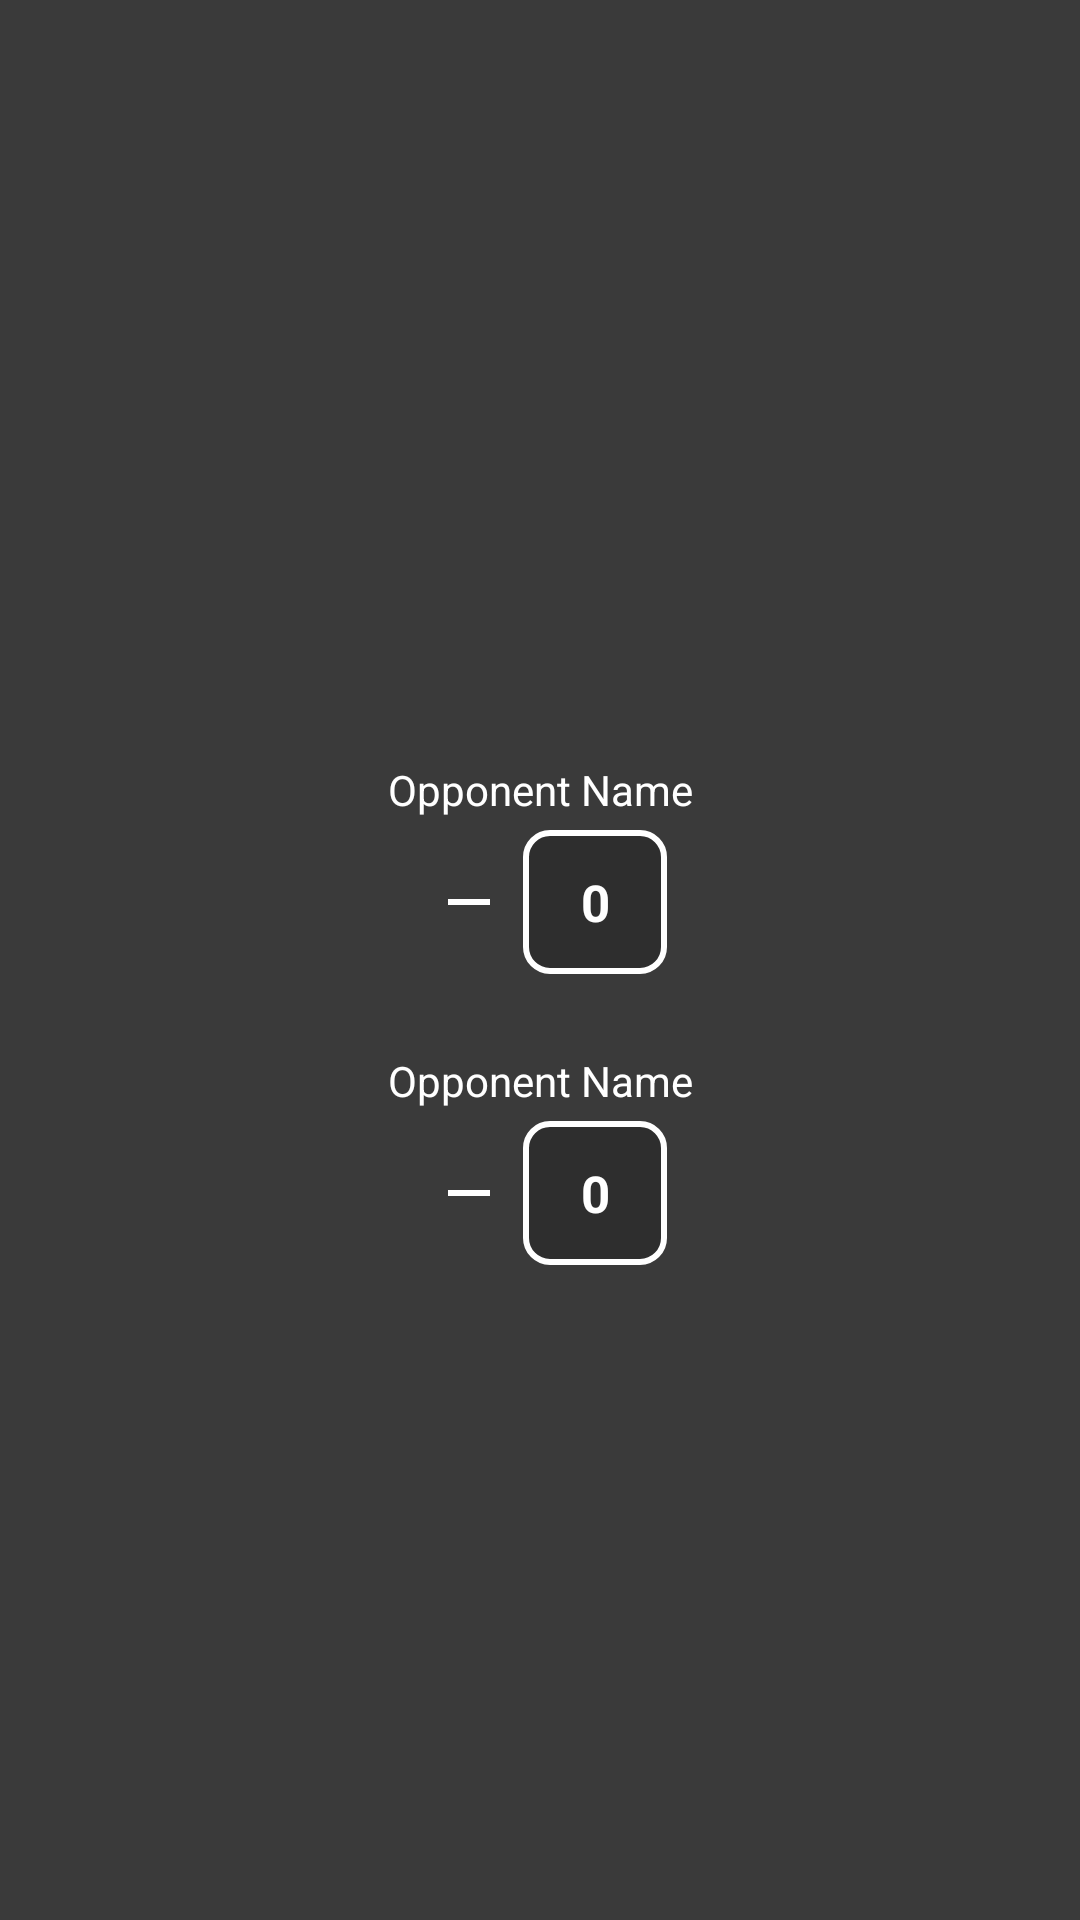

The Android layout XML behind this screen, and the referenced resources:
<!-- AndroidManifest.xml: application theme Theme.MTGLifeTracker -->
<!-- res/layout/dialog_commander_damage_2_player.xml -->
<?xml version="1.0" encoding="utf-8"?>
<androidx.constraintlayout.widget.ConstraintLayout xmlns:android="http://schemas.android.com/apk/res/android"
    xmlns:app="http://schemas.android.com/apk/res-auto"
    xmlns:tools="http://schemas.android.com/tools"
    android:layout_width="match_parent"
    android:layout_height="match_parent"
    android:background="#3A3A3A"
    android:padding="16dp">

    <TextView
        android:id="@+id/tv_dialog_content_title"
        android:layout_width="wrap_content"
        android:layout_height="wrap_content"
        android:gravity="center"
        android:paddingBottom="8dp"
        android:textColor="@android:color/white"
        android:textSize="20sp"
        android:textStyle="bold"
        app:layout_constraintEnd_toEndOf="parent"
        app:layout_constraintStart_toStartOf="parent"
        app:layout_constraintTop_toTopOf="parent"
        tools:text="Title" />

    <LinearLayout
        android:id="@+id/damage_column"
        android:layout_width="wrap_content"
        android:layout_height="wrap_content"
        android:gravity="center_horizontal"
        android:orientation="vertical"
        app:layout_constraintBottom_toBottomOf="parent"
        app:layout_constraintEnd_toEndOf="parent"
        app:layout_constraintStart_toStartOf="parent"
        app:layout_constraintTop_toBottomOf="@id/tv_dialog_content_title">

        <include layout="@layout/item_commander_damage" />

        <include
            layout="@layout/item_commander_damage"
            android:layout_width="wrap_content"
            android:layout_height="wrap_content"
            android:layout_marginTop="10dp" />
    </LinearLayout>

</androidx.constraintlayout.widget.ConstraintLayout>
<!-- res/layout/item_commander_damage.xml (included above) -->
<?xml version="1.0" encoding="utf-8"?>
<androidx.constraintlayout.widget.ConstraintLayout xmlns:android="http://schemas.android.com/apk/res/android"
    xmlns:app="http://schemas.android.com/apk/res-auto"
    xmlns:tools="http://schemas.android.com/tools"
    android:layout_width="match_parent"
    android:layout_height="wrap_content"
    android:padding="8dp">

    <TextView
        android:id="@+id/tv_opponent_name"
        android:layout_width="wrap_content"
        android:layout_height="wrap_content"
        android:textColor="@android:color/white"
        android:textSize="14sp"
        app:layout_constraintEnd_toEndOf="parent"
        app:layout_constraintStart_toStartOf="parent"
        app:layout_constraintTop_toTopOf="parent"
        tools:text="Opponent Name" />

    <ImageView
        android:id="@+id/iv_decrement_button"
        android:layout_width="36dp"
        android:layout_height="48dp"
        android:background="?attr/selectableItemBackgroundBorderless"
        android:contentDescription="@string/player_counters"
        android:padding="6dp"
        android:src="@drawable/ic_remove"
        android:visibility="visible"
        app:layout_constraintBottom_toBottomOf="@+id/tv_commander_damage"
        app:layout_constraintEnd_toStartOf="@+id/tv_commander_damage"
        app:layout_constraintHorizontal_chainStyle="packed"
        app:layout_constraintStart_toStartOf="parent"
        app:layout_constraintTop_toTopOf="@+id/tv_commander_damage"
        app:tint="@android:color/white" />

    <TextView
        android:id="@+id/tv_commander_damage"
        android:layout_width="48dp"
        android:layout_height="48dp"
        android:layout_marginTop="4dp"
        android:background="@drawable/counter_box_background"
        android:clickable="true"
        android:focusable="true"
        android:foreground="?attr/selectableItemBackground"
        android:gravity="center"
        android:textColor="@android:color/white"
        android:textSize="17sp"
        android:textStyle="bold"
        app:layout_constraintBottom_toBottomOf="parent"
        app:layout_constraintEnd_toEndOf="parent"
        app:layout_constraintStart_toEndOf="@+id/iv_decrement_button"
        app:layout_constraintTop_toBottomOf="@+id/tv_opponent_name"
        tools:text="0" />

</androidx.constraintlayout.widget.ConstraintLayout>
<!-- resources referenced by this layout -->
<resources>
  <!-- drawable counter_box_background (drawable) -->
  <?xml version="1.0" encoding="utf-8"?>
  <shape xmlns:android="http://schemas.android.com/apk/res/android"
      android:shape="rectangle">
      <solid android:color="#2E2E2E" />
      <stroke
          android:width="2dp"
          android:color="@android:color/white" />
      <corners android:radius="8dp" />
  </shape>
  <!-- drawable ic_remove (drawable) -->
  <?xml version="1.0" encoding="utf-8"?>
  <vector xmlns:android="http://schemas.android.com/apk/res/android"
      android:width="24dp"
      android:height="24dp"
      android:viewportWidth="24.0"
      android:viewportHeight="24.0"
      android:tint="?attr/colorControlNormal">
      <path
          android:fillColor="@android:color/white"
          android:pathData="M19,13H5v-2h14v2z"/>
  </vector>
  <string name="player_counters">Player Counters</string>
  <style name="Theme.MTGLifeTracker" parent="Theme.MaterialComponents.DayNight.DarkActionBar">
          <item name="colorPrimary">@color/purple_500</item>
          <item name="colorPrimaryVariant">@color/purple_700</item>
          <item name="colorOnPrimary">@color/white</item>
          <item name="colorSecondary">@color/teal_200</item>
          <item name="colorSecondaryVariant">@color/teal_700</item>
          <item name="colorOnSecondary">@color/black</item>
          <item name="android:statusBarColor">?attr/colorPrimaryVariant</item>
      </style>
  <color name="purple_500">#FF6200EE</color>
  <color name="purple_700">#FF3700B3</color>
  <color name="white">#FFFFFFFF</color>
  <color name="teal_200">#FF03DAC5</color>
  <color name="teal_700">#FF018786</color>
  <color name="black">#FF000000</color>
</resources>
